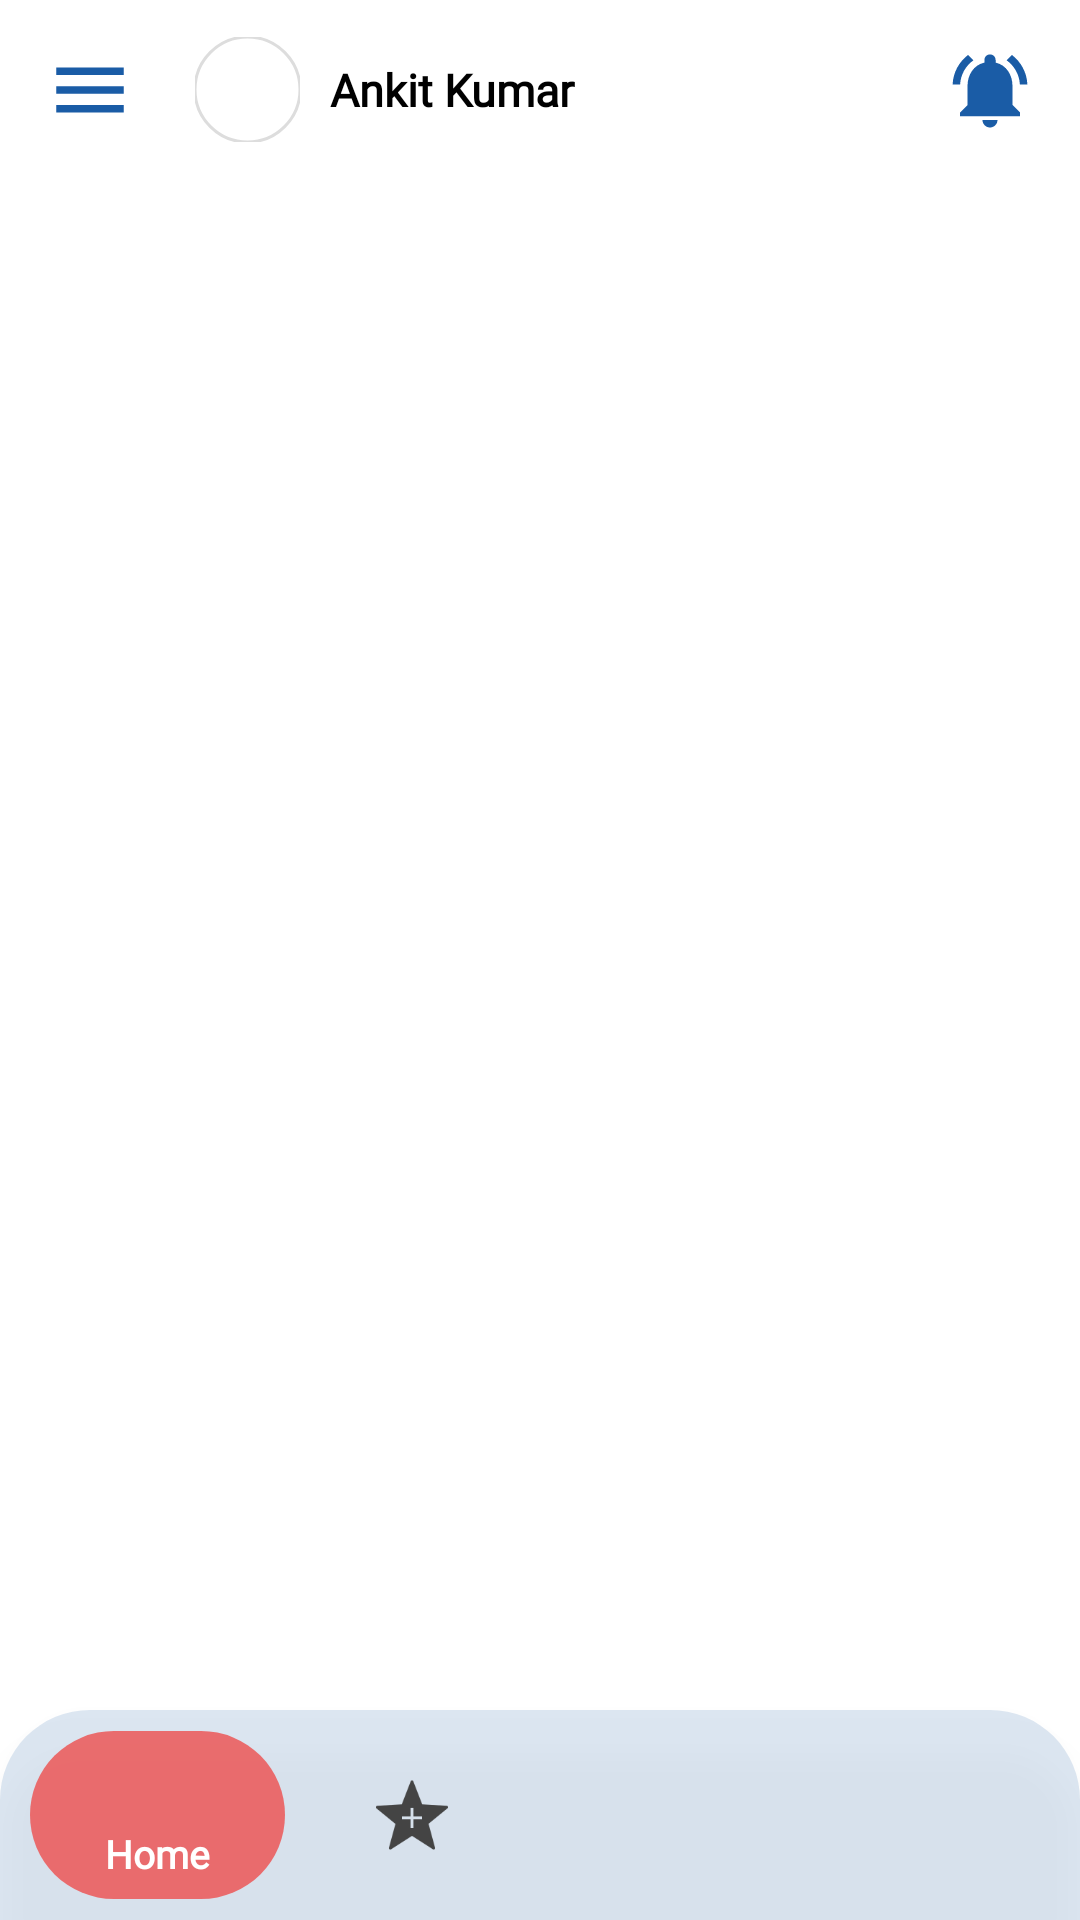

Produce the Android XML layout that renders to this screen, including the resource entries it uses.
<!-- AndroidManifest.xml: application theme Base.Theme.VILCorp -->
<!-- res/layout/activity_main.xml -->
<?xml version="1.0" encoding="utf-8"?>
<androidx.drawerlayout.widget.DrawerLayout xmlns:android="http://schemas.android.com/apk/res/android"
    xmlns:app="http://schemas.android.com/apk/res-auto"
    xmlns:tools="http://schemas.android.com/tools"
    android:id="@+id/drawer_layout"
    android:layout_width="match_parent"
    android:layout_height="match_parent"
    android:fitsSystemWindows="true"

    tools:openDrawer="start">

    <include
        android:id="@+id/app_bar"
        layout="@layout/app_bar_main"
        android:layout_width="match_parent"
        android:layout_height="match_parent" />

    <com.google.android.material.navigation.NavigationView
        android:id="@+id/nav_view"
        android:layout_width="@dimen/dimen_100dp"
        android:layout_height="match_parent"
        android:layout_gravity="start"
        android:fitsSystemWindows="true">

        <include layout="@layout/navigation_layout"
            android:id="@+id/navigation_layout"/>
    </com.google.android.material.navigation.NavigationView>

</androidx.drawerlayout.widget.DrawerLayout>
<!-- res/layout/app_bar_main.xml (included above) -->
<?xml version="1.0" encoding="utf-8"?>

<LinearLayout xmlns:android="http://schemas.android.com/apk/res/android"
    xmlns:app="http://schemas.android.com/apk/res-auto"
    xmlns:tools="http://schemas.android.com/tools"
    android:id="@+id/content_view"
    android:layout_width="match_parent"
    android:layout_height="match_parent"
    android:orientation="vertical"
    android:fitsSystemWindows="true"
    tools:context=".ui.activity.MainActivity">



    <androidx.cardview.widget.CardView
        android:layout_width="match_parent"
        android:layout_height="60dp"
        app:cardElevation="0dp"
        app:cardBackgroundColor="@color/white">
        <RelativeLayout
            android:layout_width="match_parent"
            android:layout_height="match_parent">

            <ImageView
                android:id="@+id/menuIcon"
                android:layout_width="wrap_content"
                android:layout_height="wrap_content"
                android:layout_alignParentLeft="true"
                android:layout_centerInParent="true"
                android:layout_marginStart="15dp"
                android:src="@drawable/baseline_menu_24" />


            <TextView
                android:id="@+id/tv_Name"
                android:layout_width="wrap_content"
                android:layout_height="wrap_content"
                android:layout_alignBottom="@+id/img_Profile"
                android:layout_toEndOf="@+id/img_Profile"
                android:layout_centerInParent="true"
                android:layout_marginStart="@dimen/dimen_10dp"
                android:text="Ankit Kumar"
                android:layout_alignTop="@+id/img_Profile"
                android:fontFamily="@font/poppins_semibold"
                android:textColor="@color/black"
                android:gravity="center"
                android:textSize="@dimen/size_15sp"
                android:textStyle="bold" />












            <com.google.android.material.imageview.ShapeableImageView
                android:id="@+id/img_Profile"
                android:layout_width="35dp"
                android:layout_height="35dp"
                android:layout_toEndOf="@+id/menuIcon"
                android:layout_centerInParent="true"
                android:layout_marginStart="20dp"

                app:shapeAppearanceOverlay="@style/circleImageView"

                app:strokeColor="@color/shapable_image_stroke"
                app:strokeWidth="@dimen/dimen_1dp"
                android:scaleType="fitXY"
                android:layout_gravity="center"
                android:src="@drawable/userdef" />


            <ImageView
                android:id="@+id/notifIcon"
                android:layout_width="30dp"
                android:layout_height="30dp"
                android:layout_alignParentEnd="true"
                android:layout_centerInParent="true"
                android:layout_marginEnd="15dp"
                android:src="@drawable/baseline_notifications_active_24" />
            <androidx.cardview.widget.CardView
                android:id="@+id/notifCard"
                android:layout_width="@dimen/dimen_14dp"
                android:layout_height="@dimen/dimen_14dp"
                android:visibility="gone"
                app:cardCornerRadius="@dimen/dimen_7dp"
                android:layout_alignTop="@+id/notifIcon"
                android:layout_alignEnd="@+id/notifIcon"

                android:backgroundTint="@color/red"
                app:cardElevation="0dp">

                <TextView
                    android:id="@+id/notifCount"
                    android:layout_width="wrap_content"
                    android:layout_height="wrap_content"

                    android:layout_gravity="center"
                    android:textSize="@dimen/dimen_8dp"
                    android:textColor="@color/white"
                    android:fontFamily="@font/poppins_semibold"

                    />

            </androidx.cardview.widget.CardView>
        </RelativeLayout>

    </androidx.cardview.widget.CardView>

    <include layout="@layout/content_view" />


</LinearLayout>
<!-- res/layout/navigation_layout.xml (included above) -->
<?xml version="1.0" encoding="utf-8"?>
<RelativeLayout xmlns:android="http://schemas.android.com/apk/res/android"
    android:layout_width="match_parent"
    android:layout_height="match_parent"
    android:id="@+id/navigation_list_view">

    <LinearLayout
        android:id="@+id/linerLay"
        android:layout_width="match_parent"
        android:layout_height="wrap_content"
        android:orientation="vertical"
        android:layout_alignParentTop="true"
        android:layout_alignParentStart="true"
        android:layout_alignParentEnd="true"
        android:background="@color/white">

    <ImageView
        android:id="@+id/nav_logo"
        android:layout_width="match_parent"
        android:layout_height="70dp"
        android:layout_marginTop="@dimen/dimen_45dp"


        android:layout_gravity="center"

        android:src="@drawable/logo" />
        <com.google.android.material.divider.MaterialDivider
            android:layout_width="match_parent"
            android:layout_height="@dimen/dimen_2dp"
            android:background="@color/vil_red"/>
    </LinearLayout>
    <ListView
        android:id="@+id/nav_listView"
        android:layout_width="wrap_content"
        android:layout_height="wrap_content"
        android:layout_above="@id/linearLayout"
        android:layout_below="@id/linerLay"
        android:layout_marginBottom="10dp"
        android:divider="#40A5A5A6"
        android:dividerHeight="1dp"
        android:layout_marginTop="@dimen/dimen_10dp"
        android:fadeScrollbars="true"
        android:scrollbarThumbVertical="@drawable/custom_scroll_style"
        android:scrollbars="vertical" />

    <LinearLayout
        android:id="@+id/linearLayout"
        android:layout_width="match_parent"
        android:layout_height="wrap_content"
        android:background="@color/vil_red"
        android:layout_alignParentBottom="true"
        android:layout_centerInParent="true"

        android:gravity="center"
        android:orientation="vertical">

        <ImageView
            android:id="@+id/nav_logout"
            android:layout_width="@dimen/dimen_35dp"
            android:layout_height="@dimen/dimen_35dp"
            android:layout_marginTop="@dimen/_2sdp"
            android:layout_centerHorizontal="true"
            android:layout_centerVertical="true"
            android:src="@drawable/baseline_logout_24" />

        <TextView
            android:layout_width="wrap_content"
            android:layout_height="wrap_content"
            android:layout_centerHorizontal="true"
            android:layout_centerVertical="true"
            android:layout_marginBottom="@dimen/_2sdp"
            android:fontFamily="@font/poppins_semibold"
            android:scrollbars="vertical"
            android:text="LOGOUT"
            android:textColor="@color/white"
            android:textSize="12sp" />

    </LinearLayout>

</RelativeLayout>
<!-- res/layout/content_view.xml (included above) -->
<?xml version="1.0" encoding="utf-8"?>

<RelativeLayout xmlns:android="http://schemas.android.com/apk/res/android"
    xmlns:app="http://schemas.android.com/apk/res-auto"
    xmlns:tools="http://schemas.android.com/tools"
    android:layout_width="match_parent"
    android:layout_height="match_parent"
    tools:showIn="@layout/app_bar_main">

    <FrameLayout
        android:id="@+id/fragment_container"
        android:layout_width="match_parent"
        android:layout_height="match_parent"
        android:layout_above="@id/bottom_navigation" />

    <com.google.android.material.bottomnavigation.BottomNavigationView
        android:id="@+id/bottom_navigation"
        android:layout_width="match_parent"
        android:layout_height="wrap_content"
        android:background="@drawable/bottom_nav_bg"
        android:layout_alignParentBottom="true"
        android:layout_gravity="bottom"
        app:itemIconTint="@color/bottom_nav_color"
        app:itemTextColor="@color/bottom_nav_color"
        app:itemBackground="@drawable/bottom_nav_item_bg"
        app:itemTextAppearanceActive="@style/BottomNavigationViewTextStyle"
        app:itemTextAppearanceInactive="@style/BottomNavigationViewTextStyle"
        app:menu="@menu/bottom_menu" />

</RelativeLayout>
<!-- resources referenced by this layout -->
<resources>
  <color name="black">#FF000000</color>
  <color name="red">@android:color/holo_red_light</color>
  <color name="shapable_image_stroke">#DDDDDD</color>
  <color name="vil_red">#ec5757</color>
  <color name="white">#FFFFFFFF</color>
  <dimen name="dimen_100dp">100dp</dimen>
  <dimen name="dimen_10dp">10dp</dimen>
  <dimen name="dimen_14dp">14dp</dimen>
  <dimen name="dimen_1dp">1dp</dimen>
  <dimen name="dimen_2dp">2dp</dimen>
  <dimen name="dimen_35dp">35dp</dimen>
  <dimen name="dimen_45dp">45dp</dimen>
  <dimen name="dimen_7dp">7dp</dimen>
  <dimen name="dimen_8dp">8dp</dimen>
  <dimen name="size_15sp">15sp</dimen>
  <!-- drawable baseline_logout_24 (drawable) -->
  <vector xmlns:android="http://schemas.android.com/apk/res/android" android:autoMirrored="true" android:height="18dp" android:tint="#FFFFFF" android:viewportHeight="24" android:viewportWidth="24" android:width="18dp">
        
      <path android:fillColor="@android:color/white" android:pathData="M17,7l-1.41,1.41L18.17,11H8v2h10.17l-2.58,2.58L17,17l5,-5zM4,5h8V3H4c-1.1,0 -2,0.9 -2,2v14c0,1.1 0.9,2 2,2h8v-2H4V5z"/>
      
  </vector>
  <!-- drawable baseline_menu_24 (drawable) -->
  <vector xmlns:android="http://schemas.android.com/apk/res/android" android:height="30dp" android:tint="@color/vil_blue" android:viewportHeight="24" android:viewportWidth="24" android:width="30dp">
        
      <path android:fillColor="@android:color/white" android:pathData="M3,18h18v-2L3,16v2zM3,13h18v-2L3,11v2zM3,6v2h18L21,6L3,6z"/>
      
  </vector>
  <!-- drawable bottom_nav_bg (drawable) -->
  <?xml version="1.0" encoding="utf-8"?>
  
  <shape xmlns:android="http://schemas.android.com/apk/res/android">
  
      <solid android:color="#251A5CA6"/>
  
      <corners
          android:topLeftRadius="30dp"
          android:topRightRadius="30dp"
          />
  
      <padding
          android:left="10dp"
          android:right="10dp"
          android:top="7dp"
          android:bottom="7dp"/>
  
  </shape>
  <!-- drawable bottom_nav_item_bg (drawable) -->
  <?xml version="1.0" encoding="utf-8"?>
  
  <selector xmlns:android="http://schemas.android.com/apk/res/android">
  
      <item android:state_checked="true">
          <shape>
              <solid android:color="#D8EC5757"/>
              <corners android:radius="@dimen/dimen_30dp"/>
          </shape>
      </item>
  
      <item>
          <shape>
              <solid android:color="@android:color/transparent"/>
          </shape>
      </item>
  
  </selector>
  <!-- drawable custom_scroll_style (drawable) -->
  <?xml version="1.0" encoding="utf-8"?>
  <shape xmlns:android="http://schemas.android.com/apk/res/android">
  
      <solid android:color="@color/vil_red"/>
  
      <corners android:radius="8dp" />
      <size android:width="4dp"/>
      <padding
          android:left="0.5dp"
          android:right="0.5dp" />
  </shape>
  <style name="BottomNavigationViewTextStyle">
          ...
          <item name="android:fontFamily">@font/poppins_regular</item>
          <item name="android:textSize">@dimen/size_13sp</item>
          ...
      </style>
  <style name="circleImageView" parent="">
          <item name="cornerFamily">rounded</item>
          <item name="cornerSize">50%</item>
      </style>
  <color name="vil_blue">#1a5ca6</color>
  <dimen name="dimen_30dp">30dp</dimen>
  <dimen name="size_13sp">13sp</dimen>
  <color name="theme_blue">#4a73b5</color>
  <color name="teal_700">#FF018786</color>
  <color name="dark_grey">#4C4E52</color>
  <style name="OtpWidget.OtpView" parent="Widget.AppCompat.EditText">
          <item name="android:background">@null</item>
          <item name="android:minHeight">0dp</item>
          <item name="android:maxLines">1</item>
      </style>
</resources>
